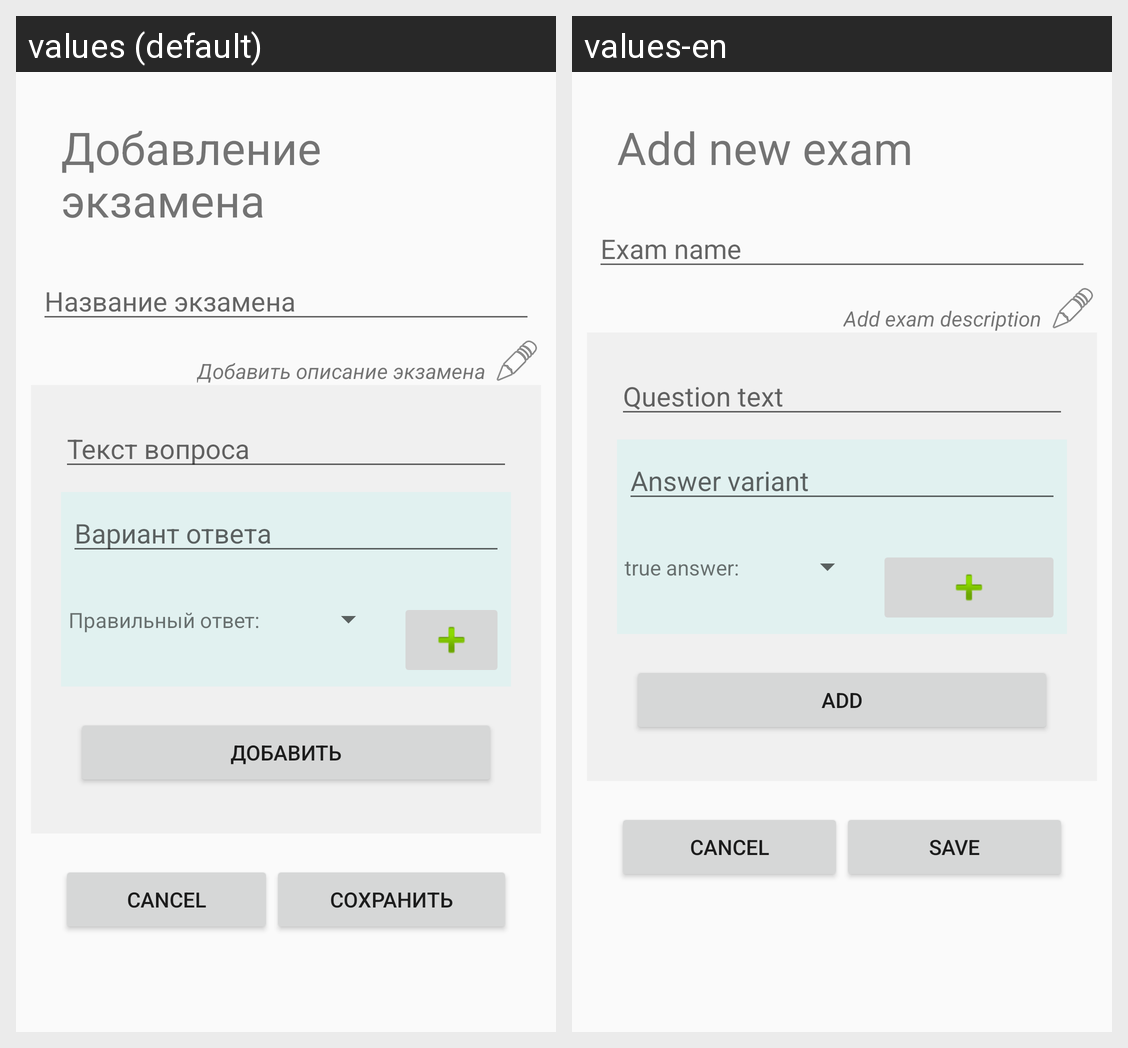

For this localized Android screen grid, give each drawn string resource with its value in every locale shown.
Android screen res/layout/add_exam_form.xml rendered under 2 locales, left to right: values (default), values-en. Device: Nexus 5 (rendered at 1080×1920; each locale shown at half size, 540×960, under a caption strip naming it); theme AppTheme.
Strings drawn on this screen, with the default value and each locale's value (text and hints the layout hard-codes, and strings that could not be matched under every locale, appear in the picture but are not listed):

add_exam_title_string
  values: Добавление экзамена
  values-en: Add new exam

exam_name_string
  values: Название экзамена
  values-en: Exam name

add_exam_description
  values: Добавить описание экзамена
  values-en: Add exam description

question_text_string
  values: Текст вопроса
  values-en: Question text

answer_variant_string
  values: Вариант ответа
  values-en: Answer variant

true_answer_position_string
  values: Правильный ответ:
  values-en: true answer:

add_button_text
  values: Добавить
  values-en: add

save_button_text
  values: Сохранить
  values-en: save
